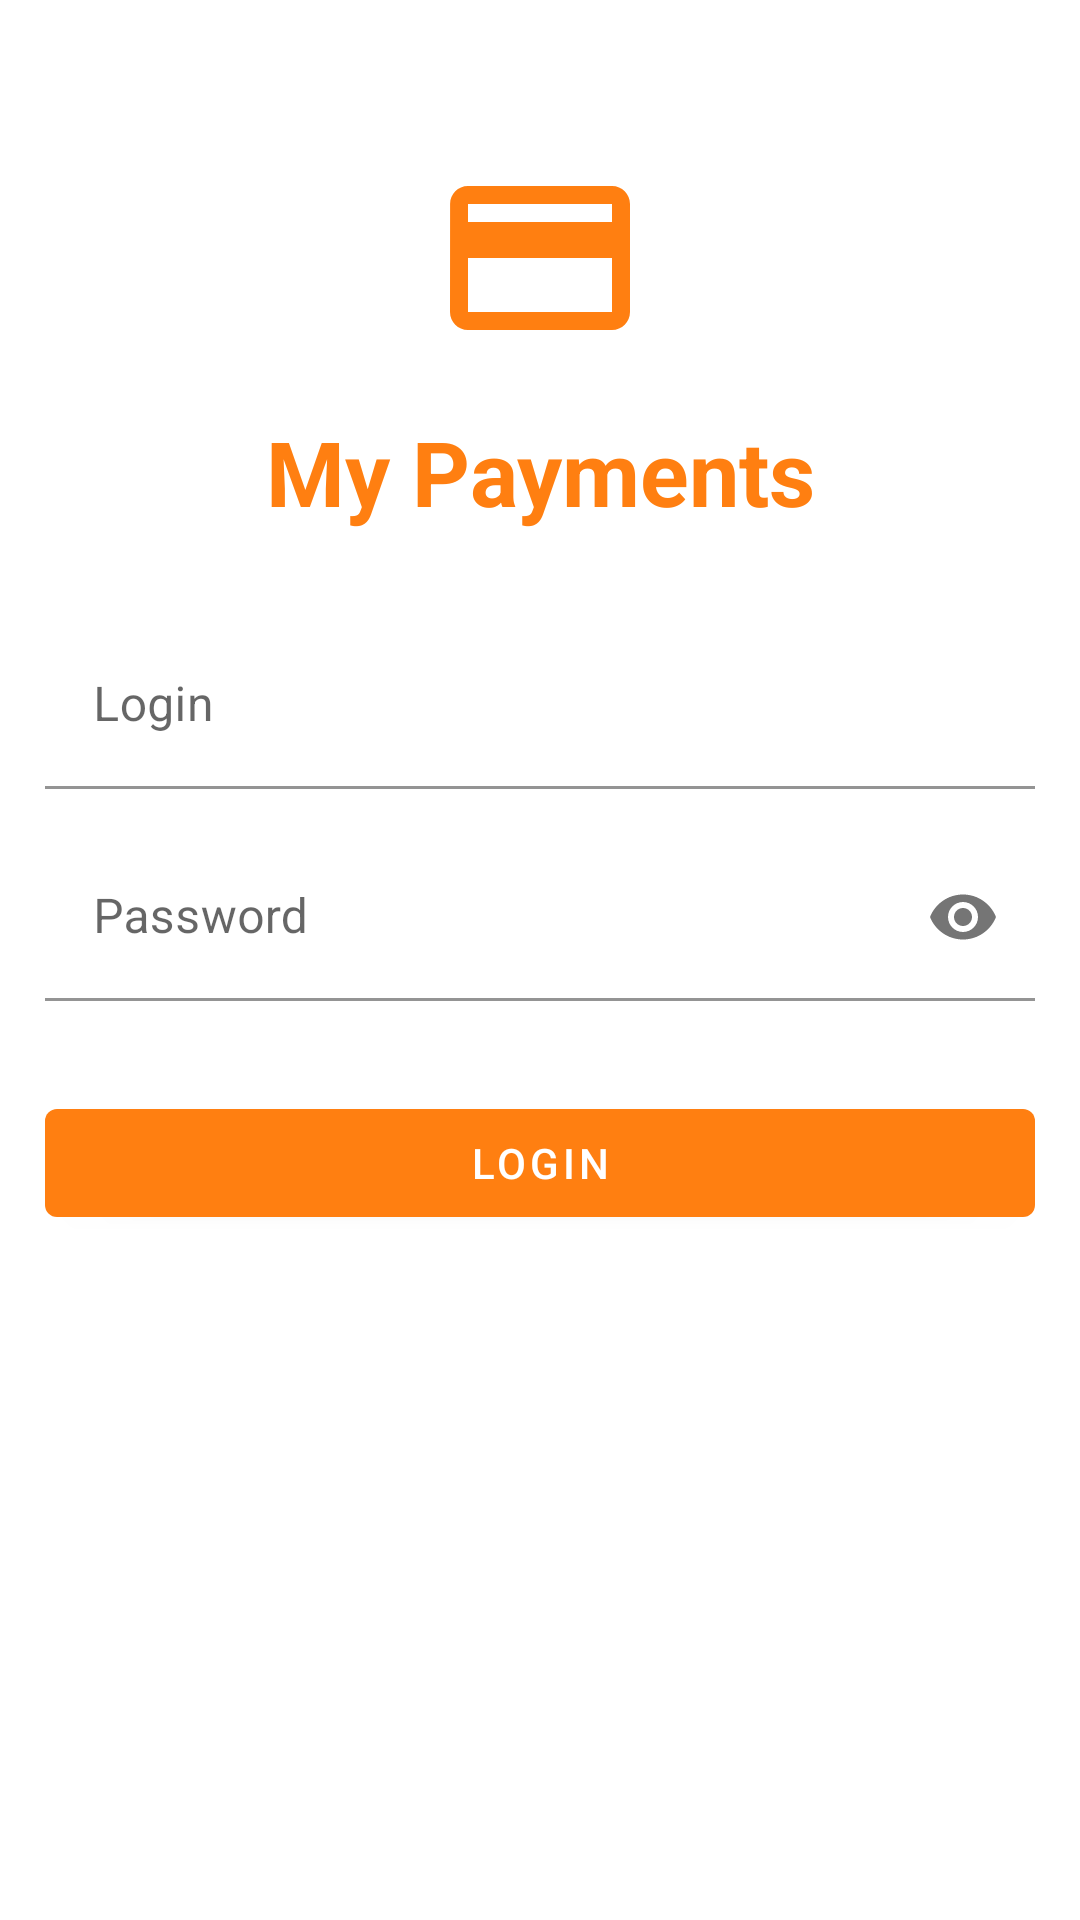

Here is an Android app screen rendered from its layout file. Give the layout XML and the strings, colors and styles it references.
<!-- AndroidManifest.xml: application theme Theme.MyPayments -->
<!-- res/layout/fragment_auth.xml -->
<?xml version="1.0" encoding="utf-8"?>
<androidx.constraintlayout.widget.ConstraintLayout xmlns:android="http://schemas.android.com/apk/res/android"
    xmlns:app="http://schemas.android.com/apk/res-auto"
    xmlns:tools="http://schemas.android.com/tools"
    android:layout_width="match_parent"
    android:layout_height="match_parent"
    tools:context=".presentation.ui.AuthFragment">

    <ImageView
        android:id="@+id/auth_payment_image"
        android:layout_width="wrap_content"
        android:layout_height="wrap_content"
        android:layout_marginTop="50dp"
        android:contentDescription="@string/description_payment_image"
        android:src="@drawable/ic_baseline_payment_24"
        app:layout_constraintEnd_toEndOf="parent"
        app:layout_constraintStart_toStartOf="parent"
        app:layout_constraintTop_toTopOf="parent" />

    <TextView
        android:id="@+id/auth_payment_label"
        style="@style/Text30spPrimaryColorFontBoldStyle"
        android:layout_width="wrap_content"
        android:layout_height="wrap_content"
        android:layout_marginTop="@dimen/app_default_margin_top"
        android:text="@string/app_name"
        app:layout_constraintEnd_toEndOf="parent"
        app:layout_constraintStart_toStartOf="parent"
        app:layout_constraintTop_toBottomOf="@id/auth_payment_image" />

    <com.google.android.material.textfield.TextInputLayout
        android:id="@+id/login_text_input_layout"
        android:layout_width="0dp"
        android:layout_height="wrap_content"
        android:layout_marginHorizontal="@dimen/app_default_margin_horizontal"
        android:layout_marginTop="@dimen/app_default_margin_double"
        app:layout_constraintEnd_toEndOf="parent"
        app:layout_constraintStart_toStartOf="parent"
        app:layout_constraintTop_toBottomOf="@id/auth_payment_label">

        <com.google.android.material.textfield.TextInputEditText
            android:id="@+id/login_text_input"
            android:layout_width="match_parent"
            android:layout_height="wrap_content"
            android:background="@color/app_default_white"
            android:hint="@string/hint_login"
            android:inputType="text" />
    </com.google.android.material.textfield.TextInputLayout>

    <com.google.android.material.textfield.TextInputLayout
        android:id="@+id/password_text_input_layout"
        android:layout_width="0dp"
        android:layout_height="wrap_content"
        android:layout_marginHorizontal="@dimen/app_default_margin_horizontal"
        android:layout_marginTop="@dimen/app_default_margin_top"
        app:layout_constraintEnd_toEndOf="parent"
        app:layout_constraintStart_toStartOf="parent"
        app:layout_constraintTop_toBottomOf="@id/login_text_input_layout"
        app:passwordToggleEnabled="true">

        <com.google.android.material.textfield.TextInputEditText
            android:id="@+id/password_text_input"
            android:layout_width="match_parent"
            android:layout_height="wrap_content"
            android:background="@color/app_default_white"
            android:hint="@string/hint_password"
            android:inputType="textPassword" />
    </com.google.android.material.textfield.TextInputLayout>

    <com.google.android.material.button.MaterialButton
        android:id="@+id/login_btn"
        android:layout_width="0dp"
        android:layout_height="wrap_content"
        android:layout_marginHorizontal="@dimen/app_default_margin_horizontal"
        android:layout_marginTop="@dimen/app_default_margin_double"
        android:text="@string/btn_login"
        app:layout_constraintEnd_toEndOf="parent"
        app:layout_constraintStart_toStartOf="parent"
        app:layout_constraintTop_toBottomOf="@id/password_text_input_layout" />

    <androidx.core.widget.ContentLoadingProgressBar
        android:id="@+id/auth_progress_bar"
        style="@style/Widget.AppCompat.ProgressBar"
        android:layout_width="wrap_content"
        android:layout_height="wrap_content"
        android:indeterminate="true"
        android:visibility="gone"
        android:indeterminateTintMode="src_atop"
        android:indeterminateTint="@color/app_default_primary_dark"
        app:layout_constraintBottom_toBottomOf="parent"
        app:layout_constraintEnd_toEndOf="parent"
        app:layout_constraintStart_toStartOf="parent"
        app:layout_constraintTop_toTopOf="parent" />
</androidx.constraintlayout.widget.ConstraintLayout>
<!-- resources referenced by this layout -->
<resources>
  <color name="app_default_primary_dark">#9F4A01</color>
  <color name="app_default_white">#FFFFFFFF</color>
  <dimen name="app_default_margin_double">30dp</dimen>
  <dimen name="app_default_margin_horizontal">15dp</dimen>
  <dimen name="app_default_margin_top">15dp</dimen>
  <!-- drawable ic_baseline_payment_24 (drawable) -->
  <vector android:height="72dp" android:tint="@color/app_default_font_primary"
      android:viewportHeight="24" android:viewportWidth="24"
      android:width="72dp" xmlns:android="http://schemas.android.com/apk/res/android">
      <path android:fillColor="@android:color/white" android:pathData="M20,4L4,4c-1.11,0 -1.99,0.89 -1.99,2L2,18c0,1.11 0.89,2 2,2h16c1.11,0 2,-0.89 2,-2L22,6c0,-1.11 -0.89,-2 -2,-2zM20,18L4,18v-6h16v6zM20,8L4,8L4,6h16v2z"/>
  </vector>
  <string name="app_name" translatable="false">My Payments</string>
  <string name="btn_login">Login</string>
  <string name="description_payment_image" translatable="false">Payment image</string>
  <string name="hint_login">Login</string>
  <string name="hint_password">Password</string>
  <style name="Text30spPrimaryColorFontBoldStyle">
          <item name="android:textColor">@color/app_default_font_primary</item>
          <item name="android:textStyle">bold</item>
          <item name="android:textSize">@dimen/app_default_text_30</item>
      </style>
  <style name="Theme.MyPayments" parent="Theme.MaterialComponents.DayNight.NoActionBar">
          
          <item name="colorPrimary">@color/app_default_font_primary</item>
          <item name="colorOnPrimary">@color/app_default_white</item>
          
          <item name="colorSecondary">@color/app_default_secondary</item>
          <item name="colorOnSecondary">@color/app_default_white</item>
          
          <item name="android:statusBarColor" tools:targetApi="l">@color/app_default_secondary</item>
      </style>
  <color name="app_default_font_primary">#FF7F11</color>
  <dimen name="app_default_text_30">30sp</dimen>
  <color name="app_default_secondary">#262626</color>
</resources>
